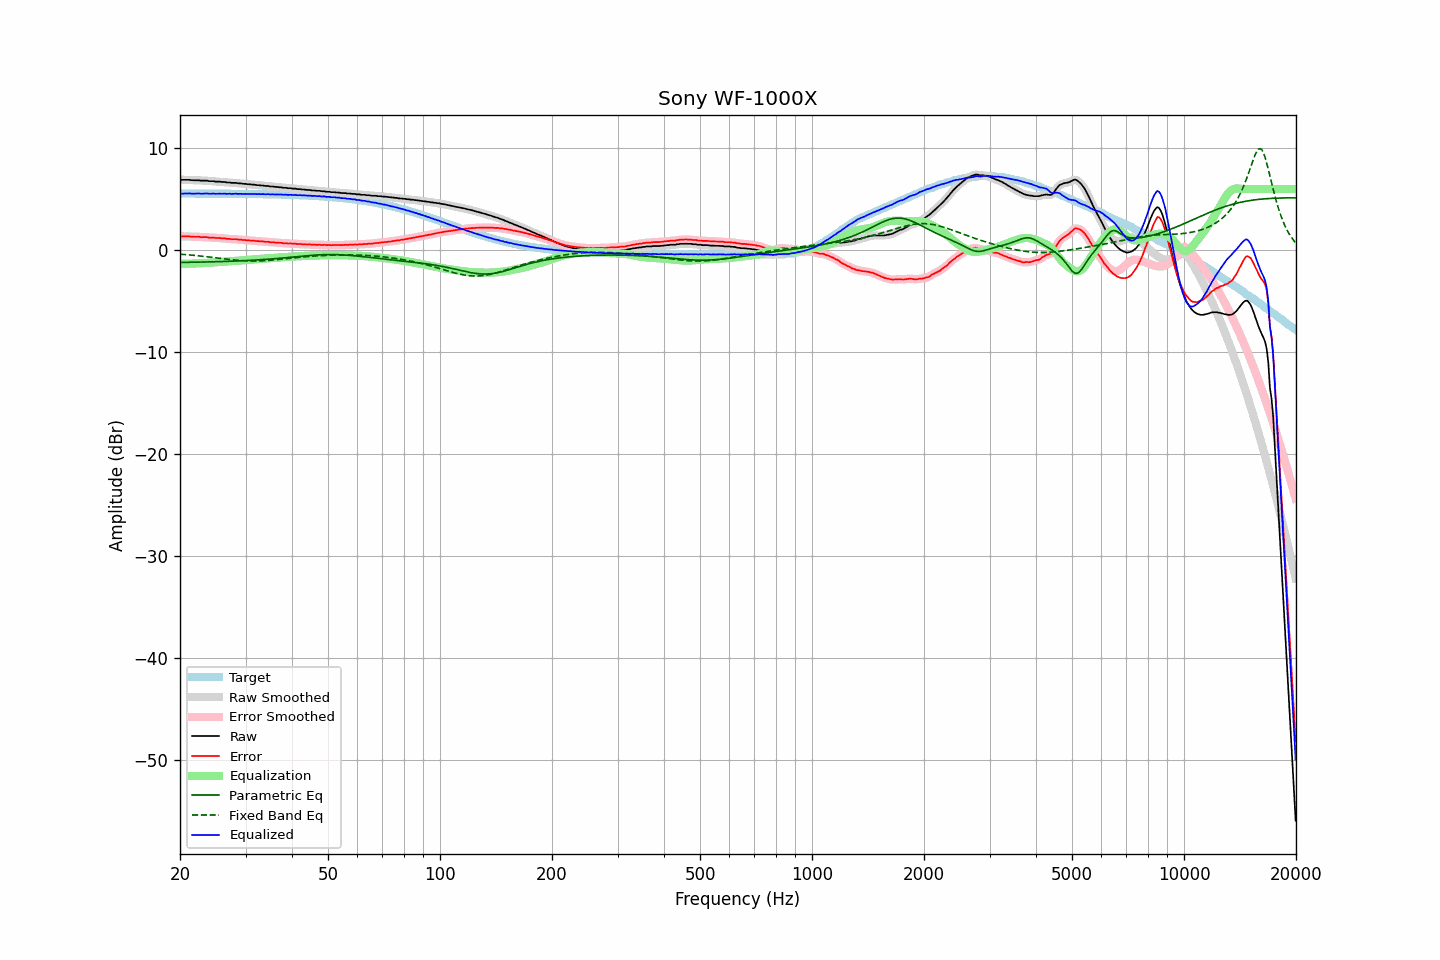

Source data for this figure (header and first rows):
frequency, raw, error, smoothed, error_smoothed, equalization, parametric_eq, fixed_band_eq, equalized_raw, equalized_smoothed, target
20.00, 6.92, 1.36, 6.91, 1.36, -1.36, -1.21, -0.40, 5.56, 5.56, 5.55
20.20, 6.90, 1.34, 6.90, 1.35, -1.35, -1.21, -0.41, 5.54, 5.55, 5.55
20.40, 6.90, 1.34, 6.90, 1.34, -1.35, -1.21, -0.42, 5.55, 5.55, 5.55
20.61, 6.90, 1.34, 6.89, 1.34, -1.35, -1.20, -0.44, 5.55, 5.55, 5.55
20.81, 6.90, 1.34, 6.90, 1.35, -1.34, -1.20, -0.45, 5.55, 5.56, 5.55
21.02, 6.90, 1.34, 6.89, 1.34, -1.34, -1.20, -0.46, 5.56, 5.56, 5.55
21.23, 6.90, 1.35, 6.88, 1.33, -1.33, -1.20, -0.48, 5.56, 5.55, 5.55
21.44, 6.87, 1.32, 6.87, 1.32, -1.33, -1.19, -0.49, 5.54, 5.55, 5.55
21.66, 6.86, 1.31, 6.86, 1.31, -1.32, -1.19, -0.51, 5.54, 5.54, 5.55
21.87, 6.86, 1.31, 6.85, 1.30, -1.31, -1.19, -0.52, 5.54, 5.54, 5.55
22.09, 6.86, 1.31, 6.86, 1.31, -1.31, -1.18, -0.54, 5.55, 5.55, 5.55
22.31, 6.86, 1.31, 6.85, 1.31, -1.30, -1.18, -0.55, 5.56, 5.55, 5.55
22.54, 6.86, 1.31, 6.84, 1.30, -1.29, -1.18, -0.57, 5.56, 5.55, 5.55
22.76, 6.82, 1.27, 6.83, 1.28, -1.29, -1.18, -0.58, 5.53, 5.54, 5.55
22.99, 6.82, 1.27, 6.82, 1.27, -1.28, -1.17, -0.60, 5.54, 5.54, 5.55
23.22, 6.82, 1.27, 6.82, 1.27, -1.27, -1.17, -0.62, 5.54, 5.55, 5.54
23.45, 6.82, 1.27, 6.81, 1.27, -1.26, -1.16, -0.64, 5.55, 5.55, 5.54
23.69, 6.82, 1.27, 6.80, 1.26, -1.25, -1.16, -0.66, 5.56, 5.55, 5.54
23.92, 6.77, 1.22, 6.78, 1.24, -1.24, -1.16, -0.67, 5.52, 5.54, 5.54
24.16, 6.77, 1.22, 6.77, 1.23, -1.23, -1.15, -0.69, 5.53, 5.54, 5.54
24.40, 6.77, 1.22, 6.76, 1.22, -1.22, -1.15, -0.71, 5.54, 5.54, 5.54
24.65, 6.77, 1.23, 6.75, 1.21, -1.21, -1.14, -0.73, 5.55, 5.54, 5.54
24.89, 6.73, 1.19, 6.74, 1.20, -1.20, -1.14, -0.75, 5.52, 5.54, 5.54
25.14, 6.73, 1.19, 6.73, 1.19, -1.19, -1.14, -0.77, 5.53, 5.54, 5.54
25.39, 6.73, 1.19, 6.72, 1.18, -1.18, -1.13, -0.79, 5.54, 5.53, 5.54
25.65, 6.72, 1.18, 6.71, 1.17, -1.17, -1.13, -0.81, 5.54, 5.54, 5.54
25.91, 6.69, 1.15, 6.70, 1.17, -1.16, -1.12, -0.83, 5.53, 5.54, 5.53
26.16, 6.69, 1.15, 6.68, 1.15, -1.15, -1.12, -0.85, 5.54, 5.54, 5.53
26.43, 6.69, 1.15, 6.67, 1.13, -1.13, -1.11, -0.87, 5.55, 5.53, 5.53
26.69, 6.64, 1.10, 6.66, 1.12, -1.12, -1.11, -0.89, 5.51, 5.53, 5.53
26.96, 6.64, 1.11, 6.64, 1.11, -1.11, -1.10, -0.90, 5.53, 5.53, 5.53
27.23, 6.64, 1.11, 6.62, 1.09, -1.10, -1.09, -0.92, 5.54, 5.52, 5.53
27.50, 6.60, 1.07, 6.61, 1.08, -1.09, -1.09, -0.94, 5.51, 5.52, 5.53
27.77, 6.60, 1.07, 6.60, 1.08, -1.08, -1.08, -0.96, 5.52, 5.53, 5.53
28.05, 6.60, 1.07, 6.59, 1.07, -1.06, -1.08, -0.97, 5.53, 5.52, 5.52
28.33, 6.60, 1.07, 6.58, 1.06, -1.05, -1.07, -0.99, 5.54, 5.53, 5.52
28.62, 6.56, 1.03, 6.57, 1.05, -1.04, -1.06, -1.00, 5.51, 5.53, 5.52
28.90, 6.56, 1.04, 6.55, 1.03, -1.03, -1.06, -1.02, 5.52, 5.52, 5.52
29.19, 6.55, 1.03, 6.53, 1.01, -1.02, -1.05, -1.03, 5.53, 5.51, 5.52
29.48, 6.51, 0.99, 6.52, 1.00, -1.01, -1.04, -1.04, 5.50, 5.52, 5.52
29.78, 6.51, 0.99, 6.50, 0.99, -0.99, -1.03, -1.05, 5.51, 5.51, 5.51
30.08, 6.50, 0.98, 6.49, 0.97, -0.98, -1.03, -1.06, 5.52, 5.51, 5.51
30.38, 6.47, 0.95, 6.48, 0.97, -0.96, -1.02, -1.06, 5.50, 5.51, 5.51
30.68, 6.47, 0.96, 6.46, 0.95, -0.95, -1.01, -1.07, 5.51, 5.51, 5.51
30.99, 6.45, 0.94, 6.45, 0.94, -0.94, -1.00, -1.07, 5.51, 5.51, 5.51
31.30, 6.43, 0.92, 6.43, 0.93, -0.93, -0.99, -1.07, 5.50, 5.51, 5.50
31.61, 6.43, 0.92, 6.41, 0.91, -0.91, -0.98, -1.07, 5.51, 5.50, 5.50
31.93, 6.40, 0.90, 6.40, 0.90, -0.90, -0.97, -1.07, 5.50, 5.50, 5.50
32.24, 6.38, 0.88, 6.38, 0.89, -0.89, -0.97, -1.07, 5.49, 5.50, 5.50
32.57, 6.38, 0.88, 6.36, 0.87, -0.87, -0.96, -1.06, 5.50, 5.49, 5.50
32.89, 6.35, 0.85, 6.35, 0.86, -0.86, -0.94, -1.06, 5.48, 5.49, 5.49
33.22, 6.34, 0.85, 6.34, 0.85, -0.85, -0.93, -1.05, 5.49, 5.49, 5.49
33.55, 6.33, 0.85, 6.32, 0.83, -0.84, -0.92, -1.04, 5.50, 5.48, 5.49
33.89, 6.30, 0.81, 6.31, 0.83, -0.82, -0.91, -1.03, 5.47, 5.49, 5.48
34.23, 6.30, 0.81, 6.29, 0.81, -0.81, -0.90, -1.02, 5.48, 5.48, 5.48
34.57, 6.30, 0.82, 6.28, 0.80, -0.80, -0.89, -1.01, 5.50, 5.48, 5.48
34.92, 6.25, 0.77, 6.27, 0.79, -0.79, -0.88, -1.00, 5.46, 5.48, 5.47
35.27, 6.25, 0.77, 6.25, 0.77, -0.78, -0.87, -0.98, 5.47, 5.47, 5.47
35.62, 6.25, 0.78, 6.23, 0.76, -0.76, -0.85, -0.97, 5.48, 5.46, 5.47
35.97, 6.21, 0.74, 6.22, 0.76, -0.75, -0.84, -0.95, 5.45, 5.47, 5.46
... 635 more rows
